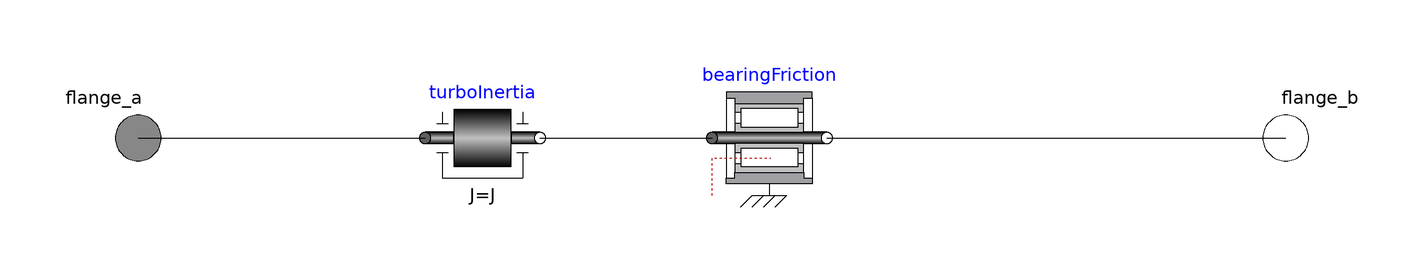

Above is the diagram view of the following Modelica model: its components placed by their Placement annotations and its connect equations drawn as lines.

model TurboShaft "Model of Turbocompound Shaft with frictions"
 extends Modelica.Mechanics.Rotational.Interfaces.PartialTwoFlanges;
 parameter SI.Inertia J = 0.87e-5 "Inertia";
 parameter SI.CoefficientOfFriction cF = 0.2e-6
    "Friction coefficient for w=1 rad/s";
 parameter SI.CoefficientOfFriction cFUpper = 100
    "Friction coefficient when above upper speed limit";
 parameter SI.AngularVelocity wStart =         530 "Initial rotational speed";
 parameter SI.AngularVelocity wUpper =         21000 "Upper speed limit";
 parameter SI.AngularVelocity wLower =         10 "Lower speed limit";

  Modelica.Mechanics.Rotational.Components.Inertia turboInertia(J=J, w(fixed=
          false, start=wStart))
    annotation (Placement(transformation(extent={{-50,-10},{-30,10}})));
  Modelica.Mechanics.Rotational.Components.BearingFriction bearingFriction(
      tau_pos=[0,0; wLower,0; 2*wLower,cF*2*wLower; wUpper,cF*wUpper; wLower +
        wUpper,cFUpper*(wLower + wUpper)])
    annotation (Placement(transformation(extent={{0,-10},{20,10}})));
equation

  connect(flange_a, turboInertia.flange_a) annotation (Line(
      points={{-100,5.55112e-16},{-75,5.55112e-16},{-75,6.10623e-16},{-50,
          6.10623e-16}},
      color={0,0,0},
      smooth=Smooth.None));
  connect(turboInertia.flange_b, bearingFriction.flange_a) annotation (Line(
      points={{-30,6.10623e-16},{-16,6.10623e-16},{-16,6.10623e-16},{
          -5.55112e-16,6.10623e-16}},
      color={0,0,0},
      smooth=Smooth.None));
  connect(bearingFriction.flange_b, flange_b) annotation (Line(
      points={{20,6.10623e-16},{62,6.10623e-16},{62,5.55112e-16},{100,
          5.55112e-16}},
      color={0,0,0},
      smooth=Smooth.None));
  annotation (Diagram(graphics), Icon(graphics={
        Rectangle(
          extent={{-98,10},{-48,-10}},
          lineColor={0,0,0},
          fillPattern=FillPattern.HorizontalCylinder,
          fillColor={192,192,192}),
        Rectangle(
          extent={{52,10},{102,-10}},
          lineColor={0,0,0},
          fillPattern=FillPattern.HorizontalCylinder,
          fillColor={192,192,192}),
        Line(points={{-78,-25},{-58,-25}}, color={0,0,0}),
        Line(points={{62,-25},{82,-25}}, color={0,0,0}),
        Line(points={{-68,-25},{-68,-70}}, color={0,0,0}),
        Line(points={{72,-25},{72,-70}}, color={0,0,0}),
        Line(points={{-80,25},{-60,25}}, color={0,0,0}),
        Line(points={{60,25},{80,25}}, color={0,0,0}),
        Line(points={{-70,45},{-70,25}}, color={0,0,0}),
        Line(points={{70,45},{70,25}}, color={0,0,0}),
        Line(points={{-68,-70},{72,-70}}, color={0,0,0}),
        Rectangle(
          extent={{-48,50},{52,-50}},
          lineColor={0,0,0},
          fillPattern=FillPattern.HorizontalCylinder,
          fillColor={192,192,192}),
        Text(
          extent={{-154,104},{146,64}},
          textString="%name",
          lineColor={0,0,255}),
        Text(
          extent={{-146,-68},{154,-108}},
          lineColor={0,0,0},
          textString="J=%J")}));
end TurboShaft;